Dataset: room_classification (GitHub, gesstalt/BRIDGE). Classes: bathroom, bedroom, hall, kitchen, living room.

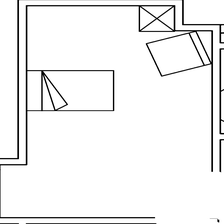
Label: bedroom

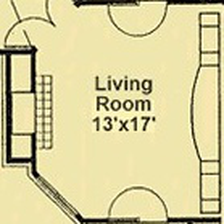
Label: living room

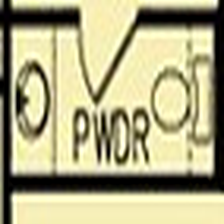
Label: bathroom

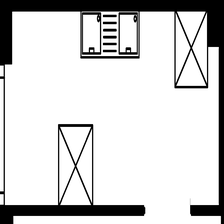
Label: kitchen

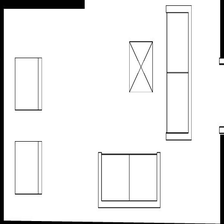
Label: living room

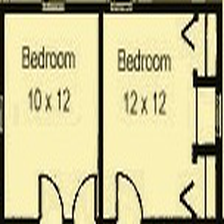
Label: bathroom
